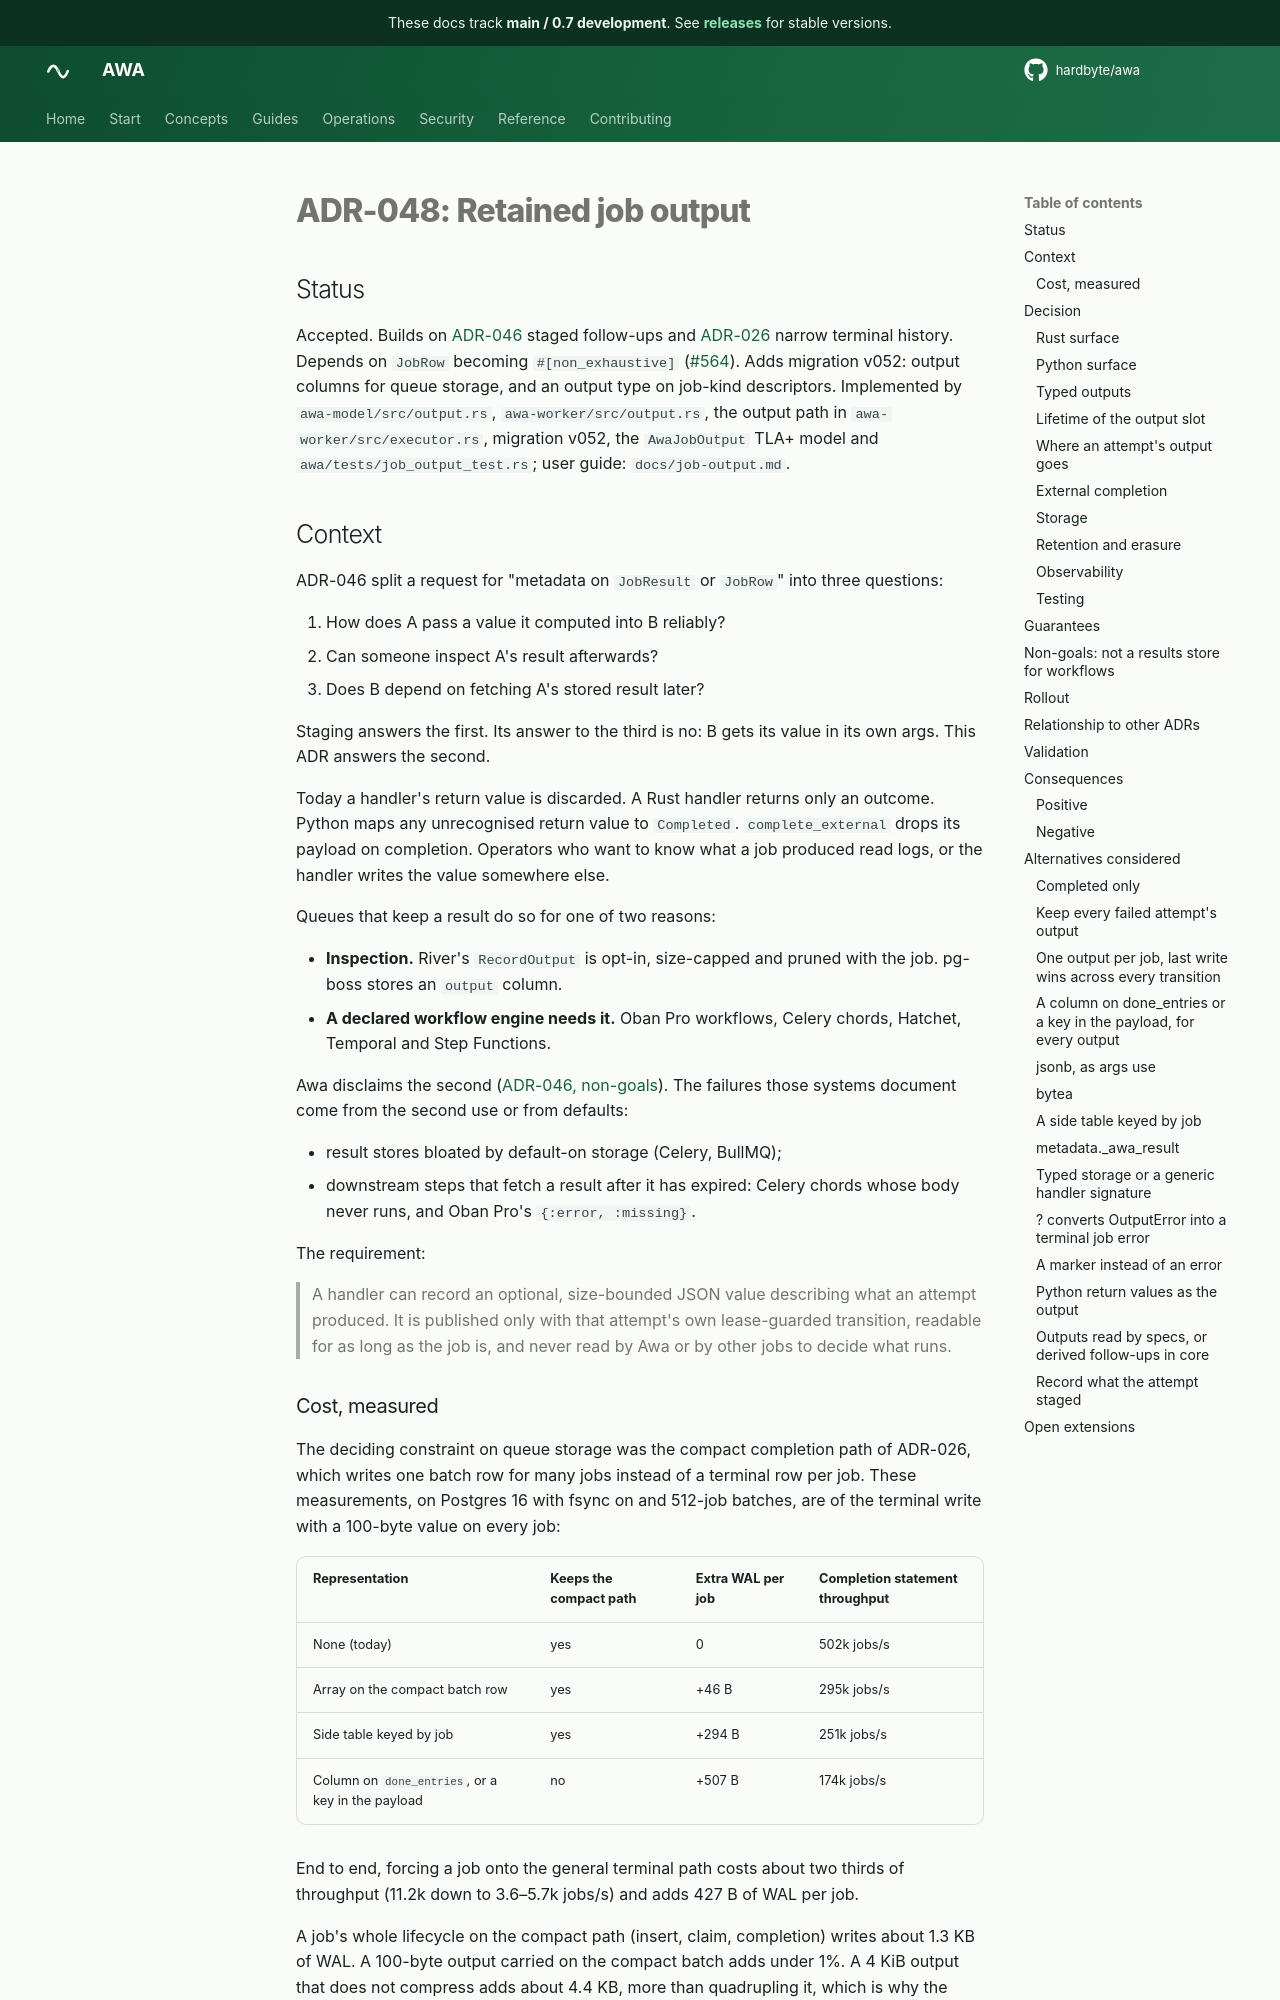

repository: hardbyte/awa · page: pr-preview/pr-898/adr/048-retained-job-output/index.html · generator: mkdocs

# ADR-048: Retained job output

## Status

Accepted. Builds on [ADR-046](046-handler-staged-follow-ups.md) staged follow-ups and [ADR-026](026-narrow-terminal-history.md) narrow terminal history. Depends on `JobRow` becoming `#[non_exhaustive]` ([#564](https://github.com/hardbyte/awa/pull/564)). Adds migration v052: output columns for queue storage, and an output type on job-kind descriptors. Implemented by `awa-model/src/output.rs`, `awa-worker/src/output.rs`, the output path in `awa-worker/src/executor.rs`, migration v052, the `AwaJobOutput` TLA+ model and `awa/tests/job_output_test.rs`; user guide: `docs/job-output.md`.

## Context

ADR-046 split a request for "metadata on `JobResult` or `JobRow`" into three questions:

1. How does A pass a value it computed into B reliably?
2. Can someone inspect A's result afterwards?
3. Does B depend on fetching A's stored result later?

Staging answers the first. Its answer to the third is no: B gets its value in its own args. This ADR answers the second.

Today a handler's return value is discarded. A Rust handler returns only an outcome. Python maps any unrecognised return value to `Completed`. `complete_external` drops its payload on completion. Operators who want to know what a job produced read logs, or the handler writes the value somewhere else.

Queues that keep a result do so for one of two reasons:

- **Inspection.** River's `RecordOutput` is opt-in, size-capped and pruned with the job. pg-boss stores an `output` column.
- **A declared workflow engine needs it.** Oban Pro workflows, Celery chords, Hatchet, Temporal and Step Functions.

Awa disclaims the second ([ADR-046, non-goals](046-handler-staged-follow-ups.md#non-goals-this-is-not-a-workflow-engine)). The failures those systems document come from the second use or from defaults:

- result stores bloated by default-on storage (Celery, BullMQ);
- downstream steps that fetch a result after it has expired: Celery chords whose body never runs, and Oban Pro's `{:error, :missing}`.

The requirement:

> A handler can record an optional, size-bounded JSON value describing what an attempt produced. It is published only with that attempt's own lease-guarded transition, readable for as long as the job is, and never read by Awa or by other jobs to decide what runs.

### Cost, measured

The deciding constraint on queue storage was the compact completion path of ADR-026, which writes one batch row for many jobs instead of a terminal row per job. These measurements, on Postgres 16 with fsync on and 512-job batches, are of the terminal write with a 100-byte value on every job:

| Representation | Keeps the compact path | Extra WAL per job | Completion statement throughput |
| --- | --- | --- | --- |
| None (today) | yes | 0 | 502k jobs/s |
| Array on the compact batch row | yes | +46 B | 295k jobs/s |
| Side table keyed by job | yes | +294 B | 251k jobs/s |
| Column on `done_entries`, or a key in the payload | no | +507 B | 174k jobs/s |

End to end, forcing a job onto the general terminal path costs about two thirds of throughput (11.2k down to 3.6–5.7k jobs/s) and adds 427 B of WAL per job.

A job's whole lifecycle on the compact path (insert, claim, completion) writes about 1.3 KB of WAL. A 100-byte output carried on the compact batch adds under 1%. A 4 KiB output that does not compress adds about 4.4 KB, more than quadrupling it, which is why the value is capped; one that compresses well costs a small fraction of that. For comparison, staging one follow-up per job adds about 2,400 B of WAL per job.

Every bound below is stated in bytes of JSON text, which is also how the value is stored ([Storage](#storage)). The benchmark gates in [Validation](#validation) include worst-case shapes.
